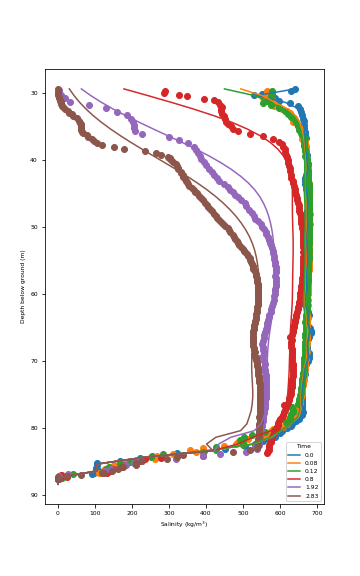

Values plotted in this chart, from the file beside it:
Depth [L], t = 0.0, t = 0.08, t = 0.12, t = 0.8, t = 1.92, t = 2.83
29.46, 640.9, 494.1, 449.9, 178.7, 63.74, 31.16
30.46, 535.6, 551.4, 530.8, 243.2, 89.22, 44.01
31.46, 613.5, 586.6, 574.1, 305.9, 117.6, 58.9
32.46, 652.1, 620.5, 608.2, 366.1, 149.3, 76.2
33.46, 658.5, 642, 632.2, 421.4, 183.7, 95.97
34.46, 664.4, 653.1, 646.4, 470.3, 220.3, 118.2
35.46, 665.4, 658.8, 654.4, 512, 258.5, 142.7
36.46, 667.9, 662.3, 659.2, 546.6, 297.5, 169.5
37.46, 667.3, 664, 661.8, 573.9, 336, 197.9
38.46, 667.8, 665.4, 663.6, 594.3, 373.2, 227.6
39.46, 672.3, 667.3, 665.3, 609, 408, 258
40.46, 673, 668.7, 666.5, 618.9, 439.8, 288.6
41.46, 675.5, 669.1, 666.8, 625.4, 468.2, 318.7
42.46, 669.5, 667.6, 666, 629.5, 492.8, 347.9
43.46, 667.6, 666.3, 665.1, 631.9, 513.8, 375.7
44.46, 670.5, 666.8, 665.2, 633, 530.8, 401.4
45.46, 673.4, 668.3, 666.1, 633.3, 544.3, 424.8
46.46, 675.5, 669.5, 667, 633.2, 554.8, 445.8
47.46, 673.6, 669.6, 667.4, 633.3, 563, 464.5
48.46, 672.3, 669.5, 667.5, 633.5, 569.3, 480.9
49.46, 675, 669.9, 667.7, 634, 574.1, 495
50.46, 675, 669.6, 667.5, 634.5, 577.8, 507
51.46, 668.4, 668.2, 666.8, 635.1, 580.6, 516.9
52.46, 672.8, 668.3, 666.6, 635.4, 582.4, 524.9
53.46, 672.8, 669.1, 667.1, 635.4, 583.6, 531
54.46, 674.8, 669.8, 667.6, 635.2, 584.1, 535.5
55.46, 674.6, 669.7, 667.5, 634.8, 584.3, 538.9
56.46, 670.9, 668.5, 666.8, 634.5, 584.3, 541.2
57.46, 672.2, 668.1, 666.3, 634.1, 584.2, 542.9
58.46, 671.9, 668, 665.9, 633.8, 584.1, 543.9
59.46, 673.3, 667.5, 665.3, 633.6, 583.8, 544.5
60.46, 666.3, 665, 663.7, 633.3, 583.4, 544.6
61.46, 665.6, 664.5, 663.3, 632.8, 582.4, 543.9
62.46, 674.9, 667.8, 665.3, 631.8, 580.7, 542.3
63.46, 675.3, 669.8, 667.1, 630.5, 578.4, 539.9
64.46, 672.8, 670.5, 668.3, 629.2, 575.7, 536.9
65.46, 683.5, 674, 670.6, 628, 572.8, 533.5
66.46, 678.3, 672.9, 670, 627.3, 570.3, 530.5
67.46, 671.6, 669.4, 667.6, 626.9, 568.4, 528
68.46, 674.4, 669.5, 667.2, 626.4, 566.9, 525.7
69.46, 678.6, 670.8, 667.6, 625.6, 565.8, 524
70.46, 671.4, 667, 664.7, 625.1, 565.7, 523.4
71.46, 663.8, 661.6, 660.1, 624.6, 566.3, 523.7
72.46, 665.1, 660.1, 658, 623.7, 567, 524.4
73.46, 661.1, 657.5, 655.5, 622.6, 567.7, 525.4
74.46, 658.9, 655.3, 653.5, 621.4, 568.1, 526.3
75.46, 658.6, 654.7, 652.7, 620, 567.4, 526.3
76.46, 659.1, 654.8, 652.7, 617.9, 565.1, 524.8
77.46, 660.7, 655.8, 653.3, 615.6, 561.9, 522.2
78.46, 654.4, 649.3, 646.8, 608.8, 555.5, 516.4
79.46, 631.6, 628.7, 627.2, 598.2, 548.6, 510.4
80.46, 605.6, 602.9, 601.6, 576.5, 530.7, 493.6
81.46, 582.5, 576.3, 573.3, 527.2, 466.6, 426.5
82.46, 532.6, 527.4, 524.9, 485.7, 434.5, 401.5
83.46, 401.7, 403.8, 404.9, 417.6, 423.4, 419
84.46, 230.8, 230.8, 230.8, 230.8, 230.8, 230.8
85.46, 105.1, 105.1, 105.1, 105.1, 105.1, 105.1
86.46, 106.8, 106.8, 106.8, 106.8, 106.8, 106.8
87.46, 5.202, 5.202, 5.202, 5.202, 5.202, 5.202
88.46, 0.34, 0.34, 0.34, 0.34, 0.34, 0.34
